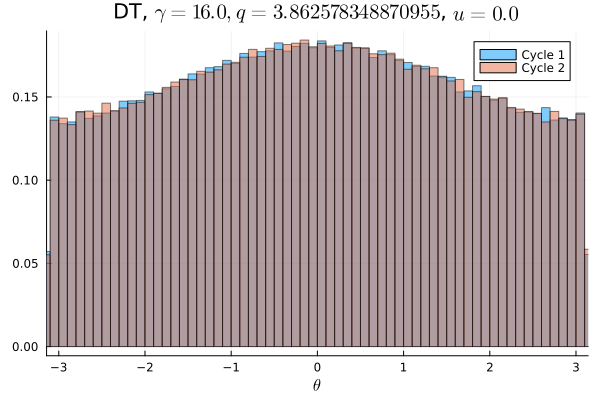

Data behind this chart, as committed beside it:
Cycle 1, Cycle 2
0.008872, 0.008319
0.008259, 0.008516
0.008641, 0.008625
0.008441, 0.008709
0.008391, 0.008322
0.009006, 0.008709
0.008678, 0.0088
0.008606, 0.0088
0.008775, 0.009056
0.008584, 0.008728
0.008706, 0.009072
0.008875, 0.009244
0.008981, 0.008969
0.009191, 0.008928
0.009106, 0.008937
0.009269, 0.009184
0.009388, 0.009297
0.009275, 0.009191
0.009425, 0.009353
0.009681, 0.009559
0.009562, 0.009381
0.009494, 0.009856
0.009956, 0.009866
0.009853, 0.0101
0.009956, 0.009991
0.01018, 0.01012
0.01011, 0.009931
0.01035, 0.0102
0.01018, 0.01043
0.01063, 0.01013
0.01038, 0.01063
0.01042, 0.01026
0.01098, 0.01077
0.01079, 0.01062
0.01053, 0.01066
0.01087, 0.01076
0.01123, 0.01095
0.01075, 0.011
0.01121, 0.01137
0.01108, 0.01083
0.01102, 0.01152
0.01111, 0.01099
0.01152, 0.01109
0.0113, 0.01142
0.01126, 0.01146
0.01102, 0.01147
0.01164, 0.01128
0.01139, 0.01157
0.01149, 0.01146
0.01117, 0.01142
0.01146, 0.01144
0.01153, 0.01137
0.01131, 0.01143
0.01132, 0.01133
0.01141, 0.011
0.01134, 0.01133
0.01161, 0.0115
0.01112, 0.01132
0.01132, 0.01124
0.01101, 0.01115
... 40 more rows
